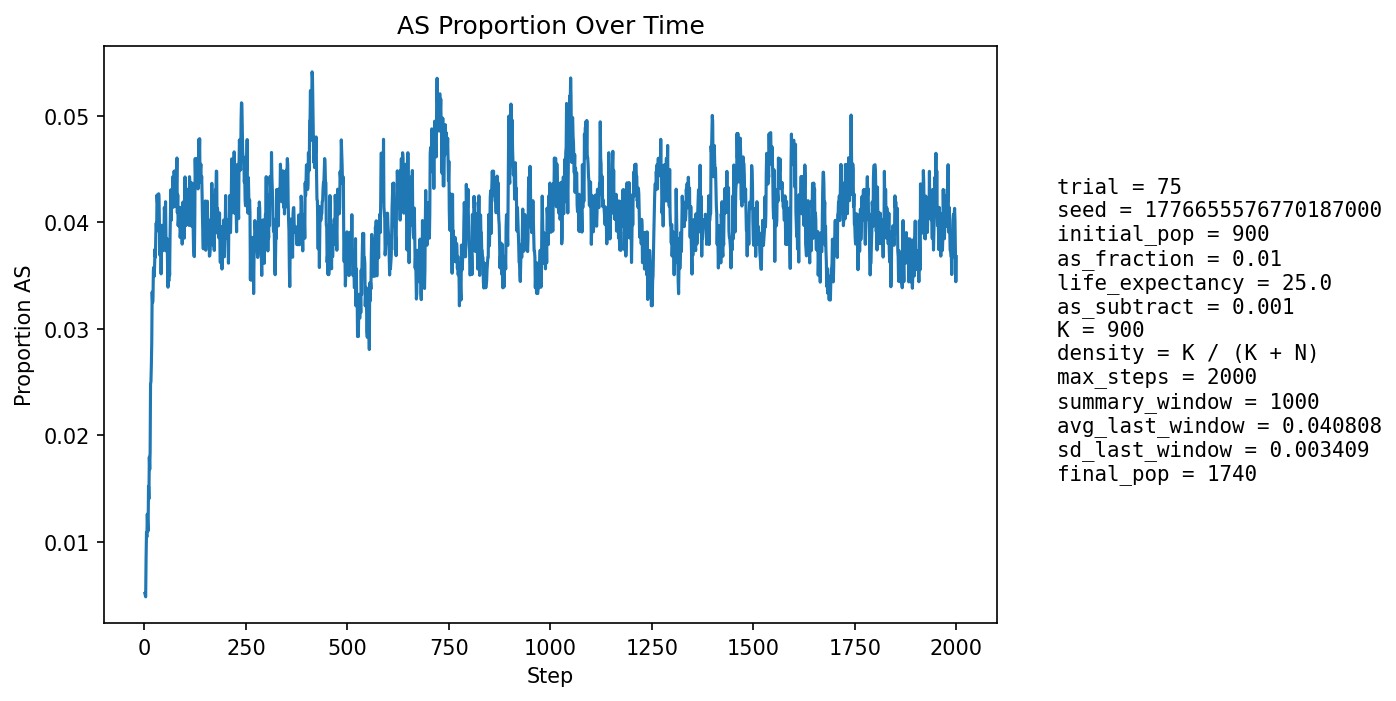

The table this chart was drawn from, first rows:
step, population_size, births, newborn_AA, newborn_AS, newborn_SS, prop_newborn_AA, prop_newborn_AS, prop_newborn_SS, prop_repro_AA, prop_repro_AS, prop_AS_population
1, 965, 229, 229, 0, 0, 1.0, 0.0, 0.0, 1.0, 0.0, 0.005181
2, 1000, 222, 222, 0, 0, 1.0, 0.0, 0.0, 1.0, 0.0, 0.005
3, 1030, 218, 218, 0, 0, 1.0, 0.0, 0.0, 1.0, 0.0, 0.004854
4, 1063, 220, 216, 4, 0, 0.9818, 0.01818, 0.0, 0.9894, 0.01062, 0.008467
5, 1103, 232, 227, 5, 0, 0.9784, 0.02155, 0.0, 0.9901, 0.009862, 0.01088
6, 1146, 241, 238, 3, 0, 0.9876, 0.01245, 0.0, 0.9907, 0.009311, 0.01047
7, 1189, 248, 244, 4, 0, 0.9839, 0.01613, 0.0, 0.9929, 0.007105, 0.01262
8, 1228, 252, 251, 1, 0, 0.996, 0.003968, 0.0, 0.9898, 0.01024, 0.0114
9, 1270, 259, 258, 1, 0, 0.9961, 0.003861, 0.0, 0.9853, 0.01471, 0.01102
10, 1313, 265, 259, 6, 0, 0.9774, 0.02264, 0.0, 0.9844, 0.01565, 0.01523
11, 1353, 272, 269, 3, 0, 0.989, 0.01103, 0.0, 0.9821, 0.01794, 0.01404
12, 1391, 276, 268, 7, 1, 0.971, 0.02536, 0.003623, 0.9855, 0.01447, 0.01797
13, 1428, 278, 275, 3, 0, 0.9892, 0.01079, 0.0, 0.9845, 0.01554, 0.01681
14, 1460, 281, 277, 4, 0, 0.9858, 0.01423, 0.0, 0.9807, 0.01926, 0.01849
15, 1490, 285, 273, 12, 0, 0.9579, 0.04211, 0.0, 0.9786, 0.02142, 0.02483
16, 1516, 288, 280, 8, 0, 0.9722, 0.02778, 0.0, 0.9765, 0.0235, 0.02507
17, 1540, 291, 283, 8, 0, 0.9725, 0.02749, 0.0, 0.9783, 0.02174, 0.02662
18, 1563, 293, 285, 8, 0, 0.9727, 0.0273, 0.0, 0.9786, 0.02141, 0.02879
19, 1584, 295, 283, 12, 0, 0.9593, 0.04068, 0.0, 0.9739, 0.02605, 0.03346
20, 1602, 296, 289, 7, 0, 0.9764, 0.02365, 0.0, 0.9694, 0.03056, 0.03246
21, 1618, 299, 290, 9, 0, 0.9699, 0.0301, 0.0, 0.9663, 0.03373, 0.03276
22, 1634, 300, 288, 11, 1, 0.96, 0.03667, 0.003333, 0.9667, 0.03333, 0.0355
23, 1649, 301, 291, 10, 0, 0.9668, 0.03322, 0.0, 0.9634, 0.03656, 0.03578
24, 1661, 303, 295, 8, 0, 0.9736, 0.0264, 0.0, 0.9638, 0.03617, 0.03492
25, 1671, 303, 294, 9, 0, 0.9703, 0.0297, 0.0, 0.9641, 0.03592, 0.03591
26, 1681, 304, 293, 11, 0, 0.9638, 0.03618, 0.0, 0.962, 0.03797, 0.03748
27, 1688, 306, 296, 10, 0, 0.9673, 0.03268, 0.0, 0.9601, 0.03991, 0.03673
28, 1695, 306, 292, 14, 0, 0.9542, 0.04575, 0.0, 0.9614, 0.03864, 0.03894
29, 1703, 306, 293, 13, 0, 0.9575, 0.04248, 0.0, 0.9626, 0.03737, 0.03993
30, 1710, 307, 297, 10, 0, 0.9674, 0.03257, 0.0, 0.9617, 0.03833, 0.03918
31, 1715, 308, 291, 17, 0, 0.9448, 0.05519, 0.0, 0.9608, 0.03919, 0.04257
32, 1721, 308, 296, 12, 0, 0.961, 0.03896, 0.0, 0.9597, 0.04027, 0.04184
33, 1727, 308, 296, 12, 0, 0.961, 0.03896, 0.0, 0.9587, 0.04129, 0.04169
34, 1731, 309, 297, 12, 0, 0.9612, 0.03883, 0.0, 0.9589, 0.04107, 0.04159
35, 1734, 309, 293, 16, 0, 0.9482, 0.05178, 0.0, 0.9557, 0.0443, 0.04268
36, 1732, 308, 294, 14, 0, 0.9545, 0.04545, 0.0, 0.9579, 0.04213, 0.04215
37, 1732, 308, 300, 8, 0, 0.974, 0.02597, 0.0, 0.9589, 0.04107, 0.03926
38, 1734, 309, 302, 7, 0, 0.9773, 0.02265, 0.0, 0.959, 0.04097, 0.03691
39, 1732, 308, 292, 15, 1, 0.9481, 0.0487, 0.003247, 0.9579, 0.04213, 0.03926
40, 1734, 308, 297, 10, 1, 0.9643, 0.03247, 0.003247, 0.959, 0.04102, 0.03806
41, 1735, 309, 303, 6, 0, 0.9806, 0.01942, 0.0, 0.9602, 0.03982, 0.03516
42, 1735, 308, 295, 13, 0, 0.9578, 0.04221, 0.0, 0.9623, 0.03765, 0.03746
43, 1737, 309, 293, 16, 0, 0.9482, 0.05178, 0.0, 0.9602, 0.03982, 0.03972
44, 1737, 309, 297, 12, 0, 0.9612, 0.03883, 0.0, 0.9613, 0.03872, 0.03915
45, 1737, 309, 300, 9, 0, 0.9709, 0.02913, 0.0, 0.9635, 0.03646, 0.03742
46, 1737, 309, 297, 12, 0, 0.9612, 0.03883, 0.0, 0.9624, 0.03761, 0.038
47, 1741, 309, 299, 10, 0, 0.9676, 0.03236, 0.0, 0.9602, 0.03978, 0.03733
48, 1740, 309, 296, 13, 0, 0.9579, 0.04207, 0.0, 0.9603, 0.03969, 0.03851
49, 1740, 309, 292, 17, 0, 0.945, 0.05502, 0.0, 0.9614, 0.03863, 0.04138
50, 1740, 309, 297, 12, 0, 0.9612, 0.03883, 0.0, 0.9624, 0.03757, 0.0408
51, 1741, 309, 297, 12, 0, 0.9612, 0.03883, 0.0, 0.9614, 0.03859, 0.04078
52, 1741, 309, 295, 14, 0, 0.9547, 0.04531, 0.0, 0.9603, 0.03969, 0.04193
53, 1741, 309, 301, 8, 0, 0.9741, 0.02589, 0.0, 0.957, 0.043, 0.03848
54, 1742, 309, 301, 8, 0, 0.9741, 0.02589, 0.0, 0.9581, 0.04185, 0.03731
55, 1744, 310, 300, 10, 0, 0.9677, 0.03226, 0.0, 0.9582, 0.04176, 0.03727
56, 1743, 309, 296, 13, 0, 0.9579, 0.04207, 0.0, 0.9581, 0.04185, 0.03844
57, 1742, 309, 302, 7, 0, 0.9773, 0.02265, 0.0, 0.9604, 0.03965, 0.03559
58, 1740, 309, 303, 6, 0, 0.9806, 0.01942, 0.0, 0.9625, 0.03749, 0.03391
59, 1740, 309, 296, 13, 0, 0.9579, 0.04207, 0.0, 0.9614, 0.03859, 0.03621
60, 1740, 309, 300, 8, 1, 0.9709, 0.02589, 0.003236, 0.9603, 0.03969, 0.03448
... 1,940 more rows
